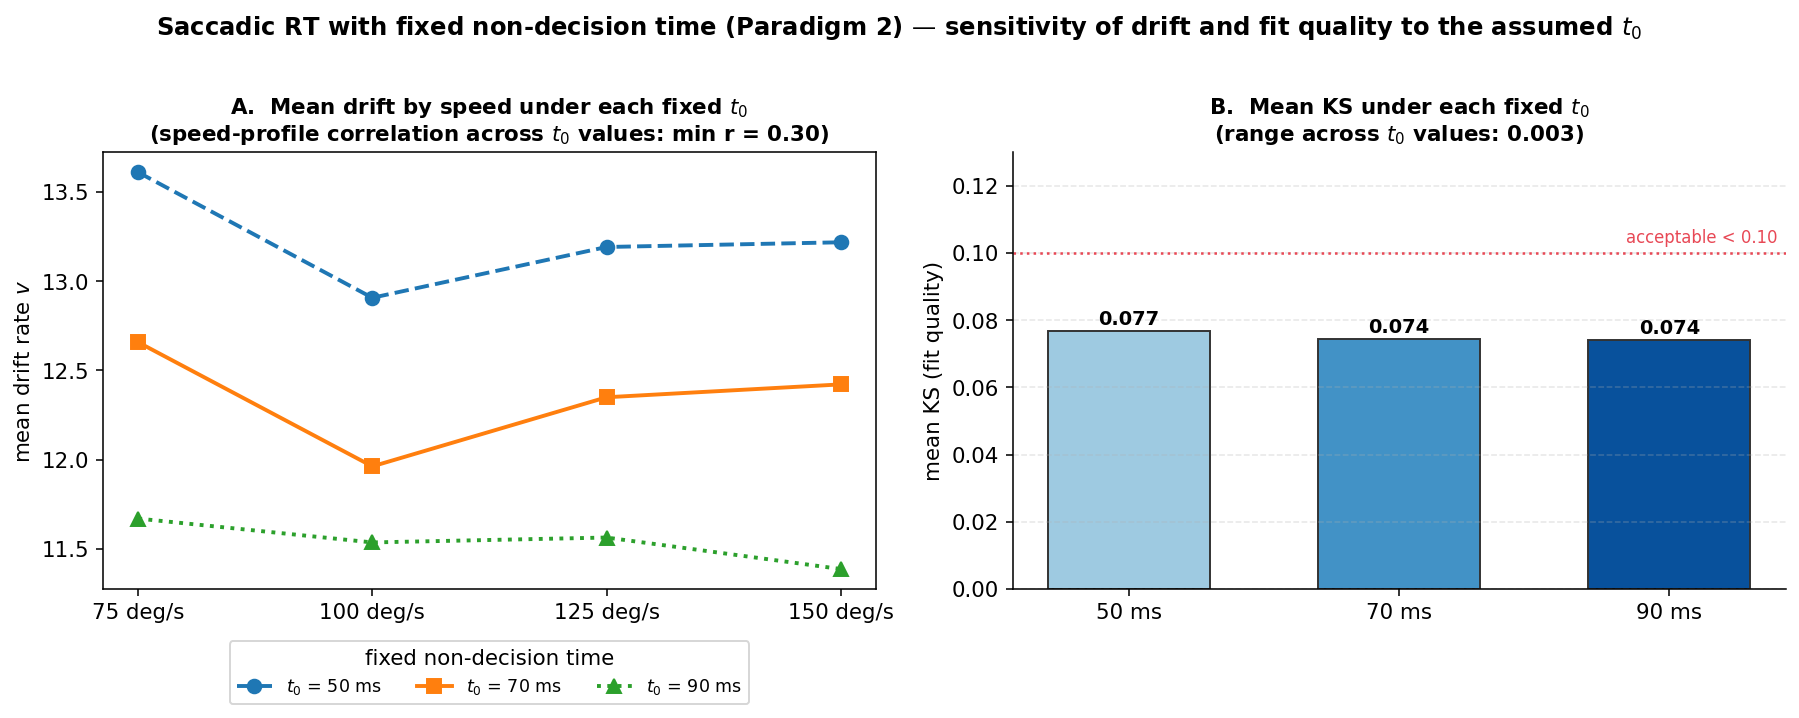

The data file committed next to this chart (first rows):
t0_fixed_ms, n_cells, mean_ks, mean_v_75, mean_v_100, mean_v_125, mean_v_150
50, 52, 0.0768, 13.61, 12.91, 13.19, 13.22
70, 52, 0.0745, 12.66, 11.96, 12.35, 12.42
90, 46, 0.074, 11.67, 11.54, 11.56, 11.39
